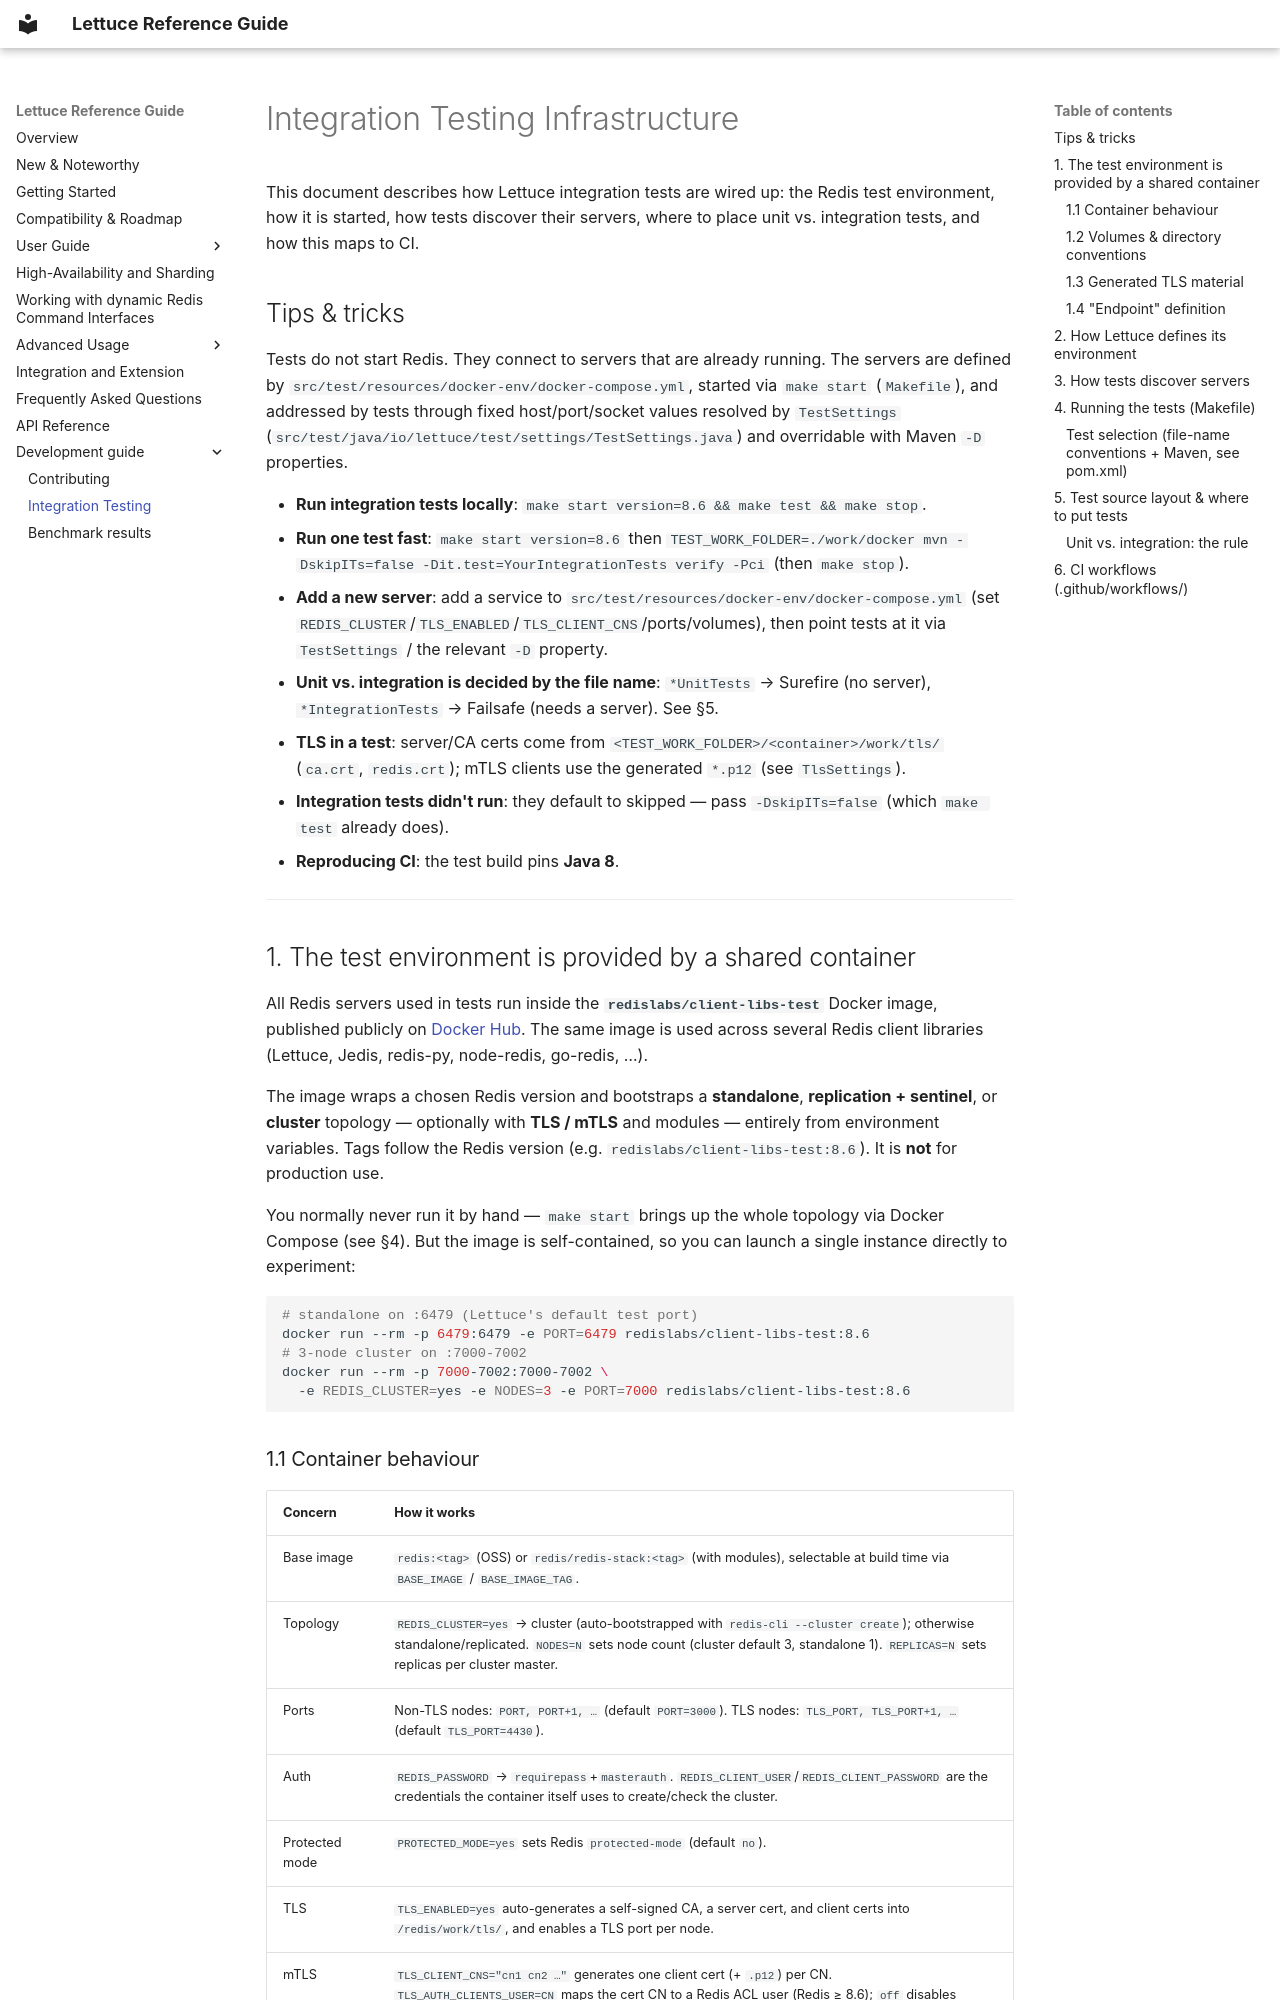

repository: redis/lettuce · page: integration-testing/index.html · generator: mkdocs

# Integration Testing Infrastructure

This document describes how Lettuce integration tests are wired up: the Redis
test environment, how it is started, how tests discover their servers, where to
place unit vs. integration tests, and how this maps to CI.

## Tips & tricks

Tests do not start Redis. They connect to servers that are already running. The
servers are defined by `src/test/resources/docker-env/docker-compose.yml`,
started via `make start` (`Makefile`), and addressed by tests through fixed
host/port/socket values resolved by `TestSettings`
(`src/test/java/io/lettuce/test/settings/TestSettings.java`) and overridable with
Maven `-D` properties.

- **Run integration tests locally**: `make start version=8.6 && make test && make stop`.
- **Run one test fast**: `make start version=8.6` then
  `TEST_WORK_FOLDER=./work/docker mvn -DskipITs=false -Dit.test=YourIntegrationTests verify -Pci`
  (then `make stop`).
- **Add a new server**: add a service to
  `src/test/resources/docker-env/docker-compose.yml` (set
  `REDIS_CLUSTER`/`TLS_ENABLED`/`TLS_CLIENT_CNS`/ports/volumes), then point tests
  at it via `TestSettings` / the relevant `-D` property.
- **Unit vs. integration is decided by the file name**: `*UnitTests` → Surefire
  (no server), `*IntegrationTests` → Failsafe (needs a server). See §5.
- **TLS in a test**: server/CA certs come from `<TEST_WORK_FOLDER>/<container>/work/tls/`
  (`ca.crt`, `redis.crt`); mTLS clients use the generated `*.p12` (see
  `TlsSettings`).
- **Integration tests didn't run**: they default to skipped — pass
  `-DskipITs=false` (which `make test` already does).
- **Reproducing CI**: the test build pins **Java 8**.

---

## 1. The test environment is provided by a shared container

All Redis servers used in tests run inside the **`redislabs/client-libs-test`**
Docker image, published publicly on
[Docker Hub](https://hub.docker.com/r/redislabs/client-libs-test). The same image
is used across several Redis client libraries (Lettuce, Jedis, redis-py,
node-redis, go-redis, …).

The image wraps a chosen Redis version and bootstraps a **standalone**,
**replication + sentinel**, or **cluster** topology — optionally with
**TLS / mTLS** and modules — entirely from environment variables. Tags follow the
Redis version (e.g. `redislabs/client-libs-test:8.6`). It is **not** for
production use.

You normally never run it by hand — `make start` brings up the whole topology via
Docker Compose (see §4). But the image is self-contained, so you can launch a
single instance directly to experiment:

```bash
# standalone on :6479 (Lettuce's default test port)
docker run --rm -p 6479:6479 -e PORT=6479 redislabs/client-libs-test:8.6
# 3-node cluster on :7000-7002
docker run --rm -p 7000-7002:7000-7002 \
  -e REDIS_CLUSTER=yes -e NODES=3 -e PORT=7000 redislabs/client-libs-test:8.6
```
